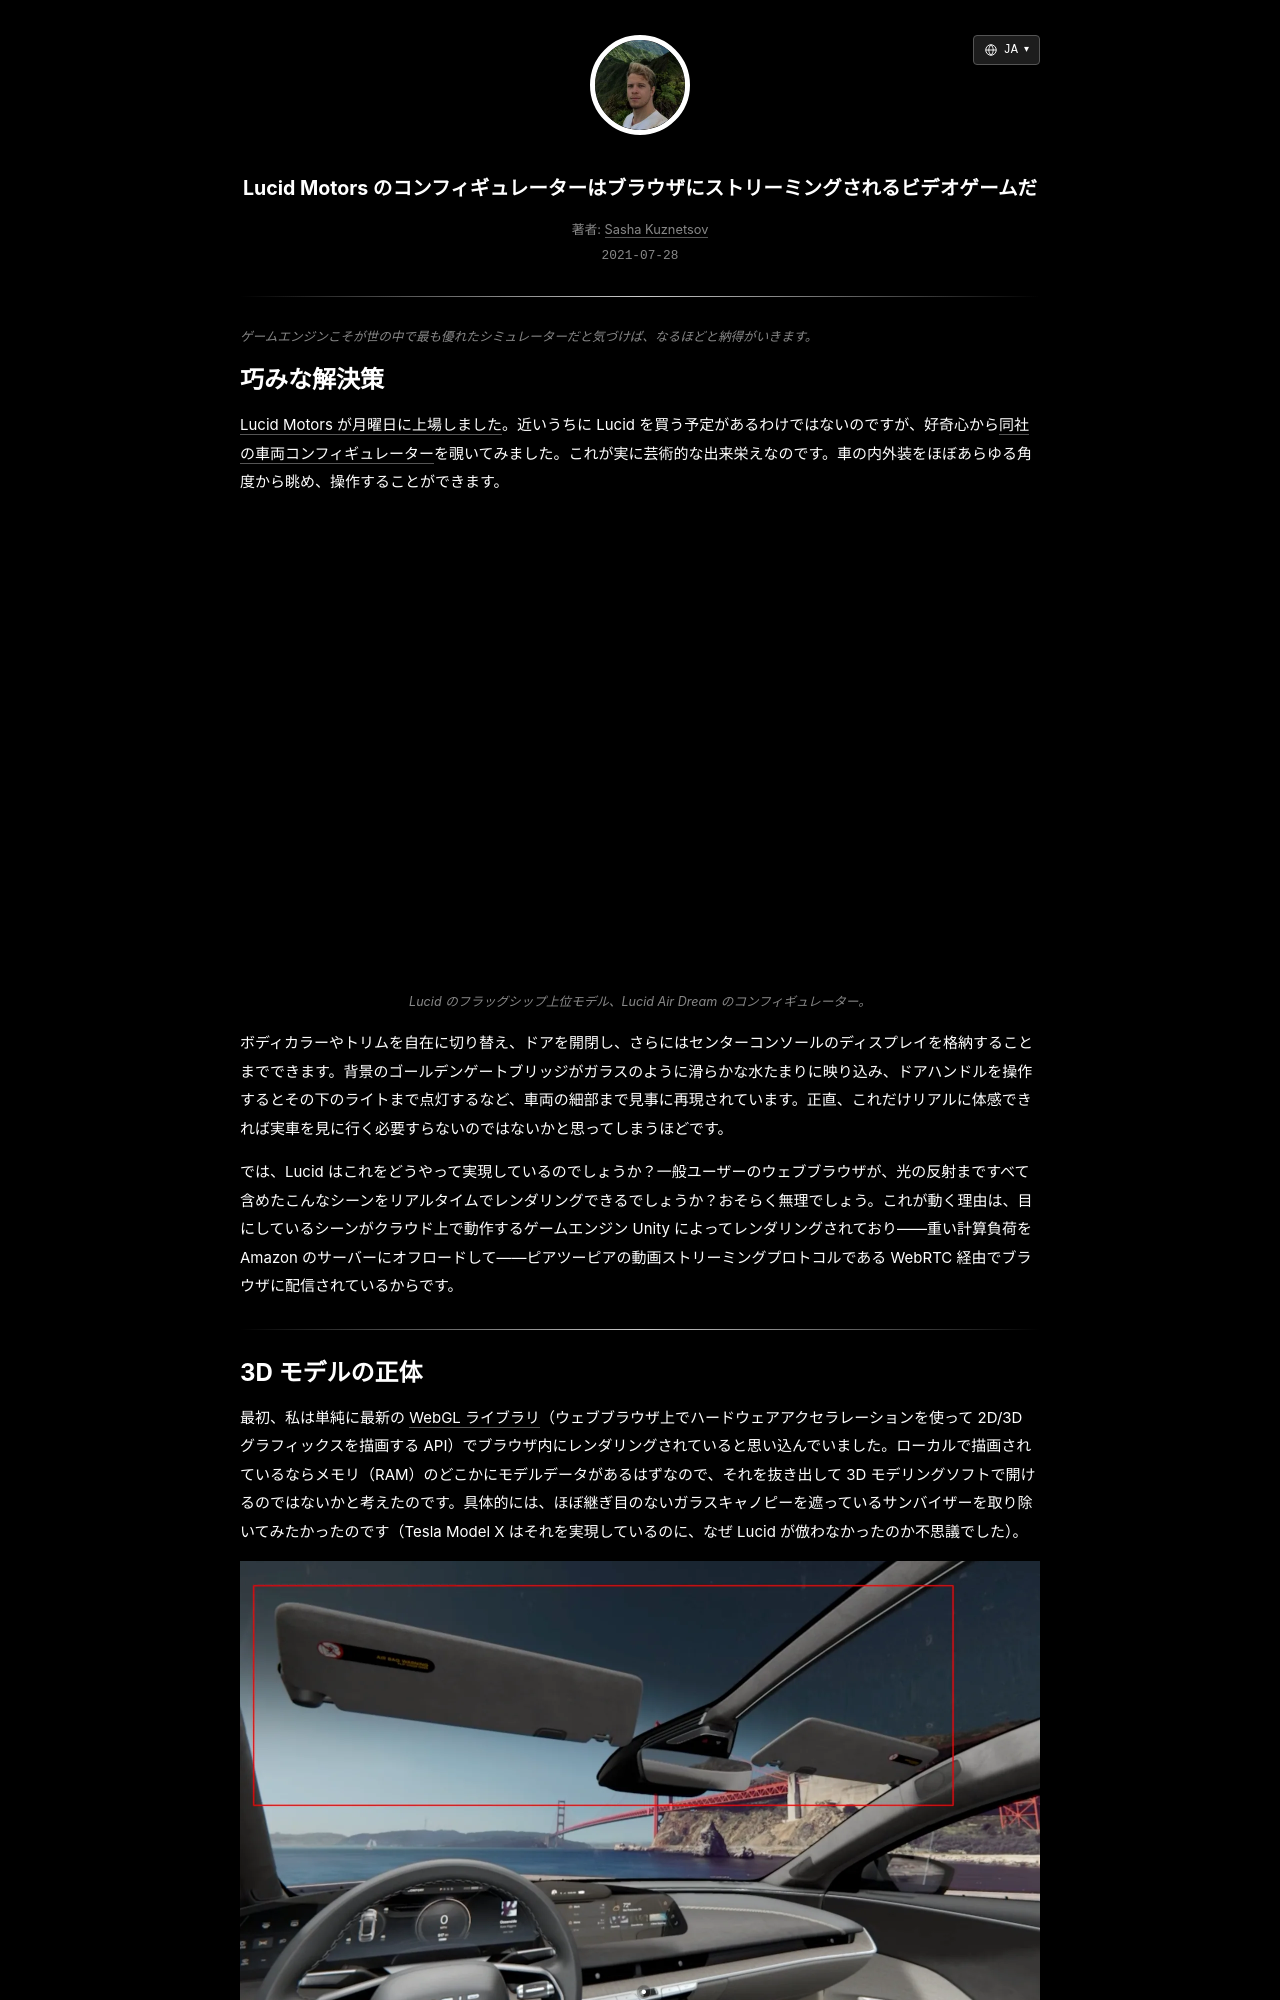

repository: skzv/my-plain-blog · page: ja/lucid-configurator-is-a-streaming-video-game.html · generator: jekyll

---
layout: post
lang_code: ja
locale: ja_JP
ref: lucid-configurator-is-a-streaming-video-game
date: 2021-07-28 00:00:00 -0700
last_modified_at: 2021-07-28 00:00
permalink: /ja/lucid-configurator-is-a-streaming-video-game
title: "Lucid Motors のコンフィギュレーターはブラウザにストリーミングされるビデオゲームだ"
imgpath: /assets/img/lucid-configurator-is-a-streaming-video-game
previewurl: /lucid-configurator.png
description: "Lucid Motors の車両コンフィギュレーターがどのように Unity、クラウドレンダリング、WebRTC を組み合わせてインタラクティブな 3D ショールームをブラウザへ配信しているかを解明します。"
image: /assets/img/lucid-configurator-is-a-streaming-video-game/lucid-configurator.png
image_width: 1958
image_height: 845
image_alt: "Lucid Motors のインタラクティブな 3D 車両コンフィギュレーター"
mathjax: false
tags: [computer-vision, 3d-graphics, systems]
---

{% include description.html content="ゲームエンジンこそが世の中で最も優れたシミュレーターだと気づけば、なるほどと納得がいきます。" %}
